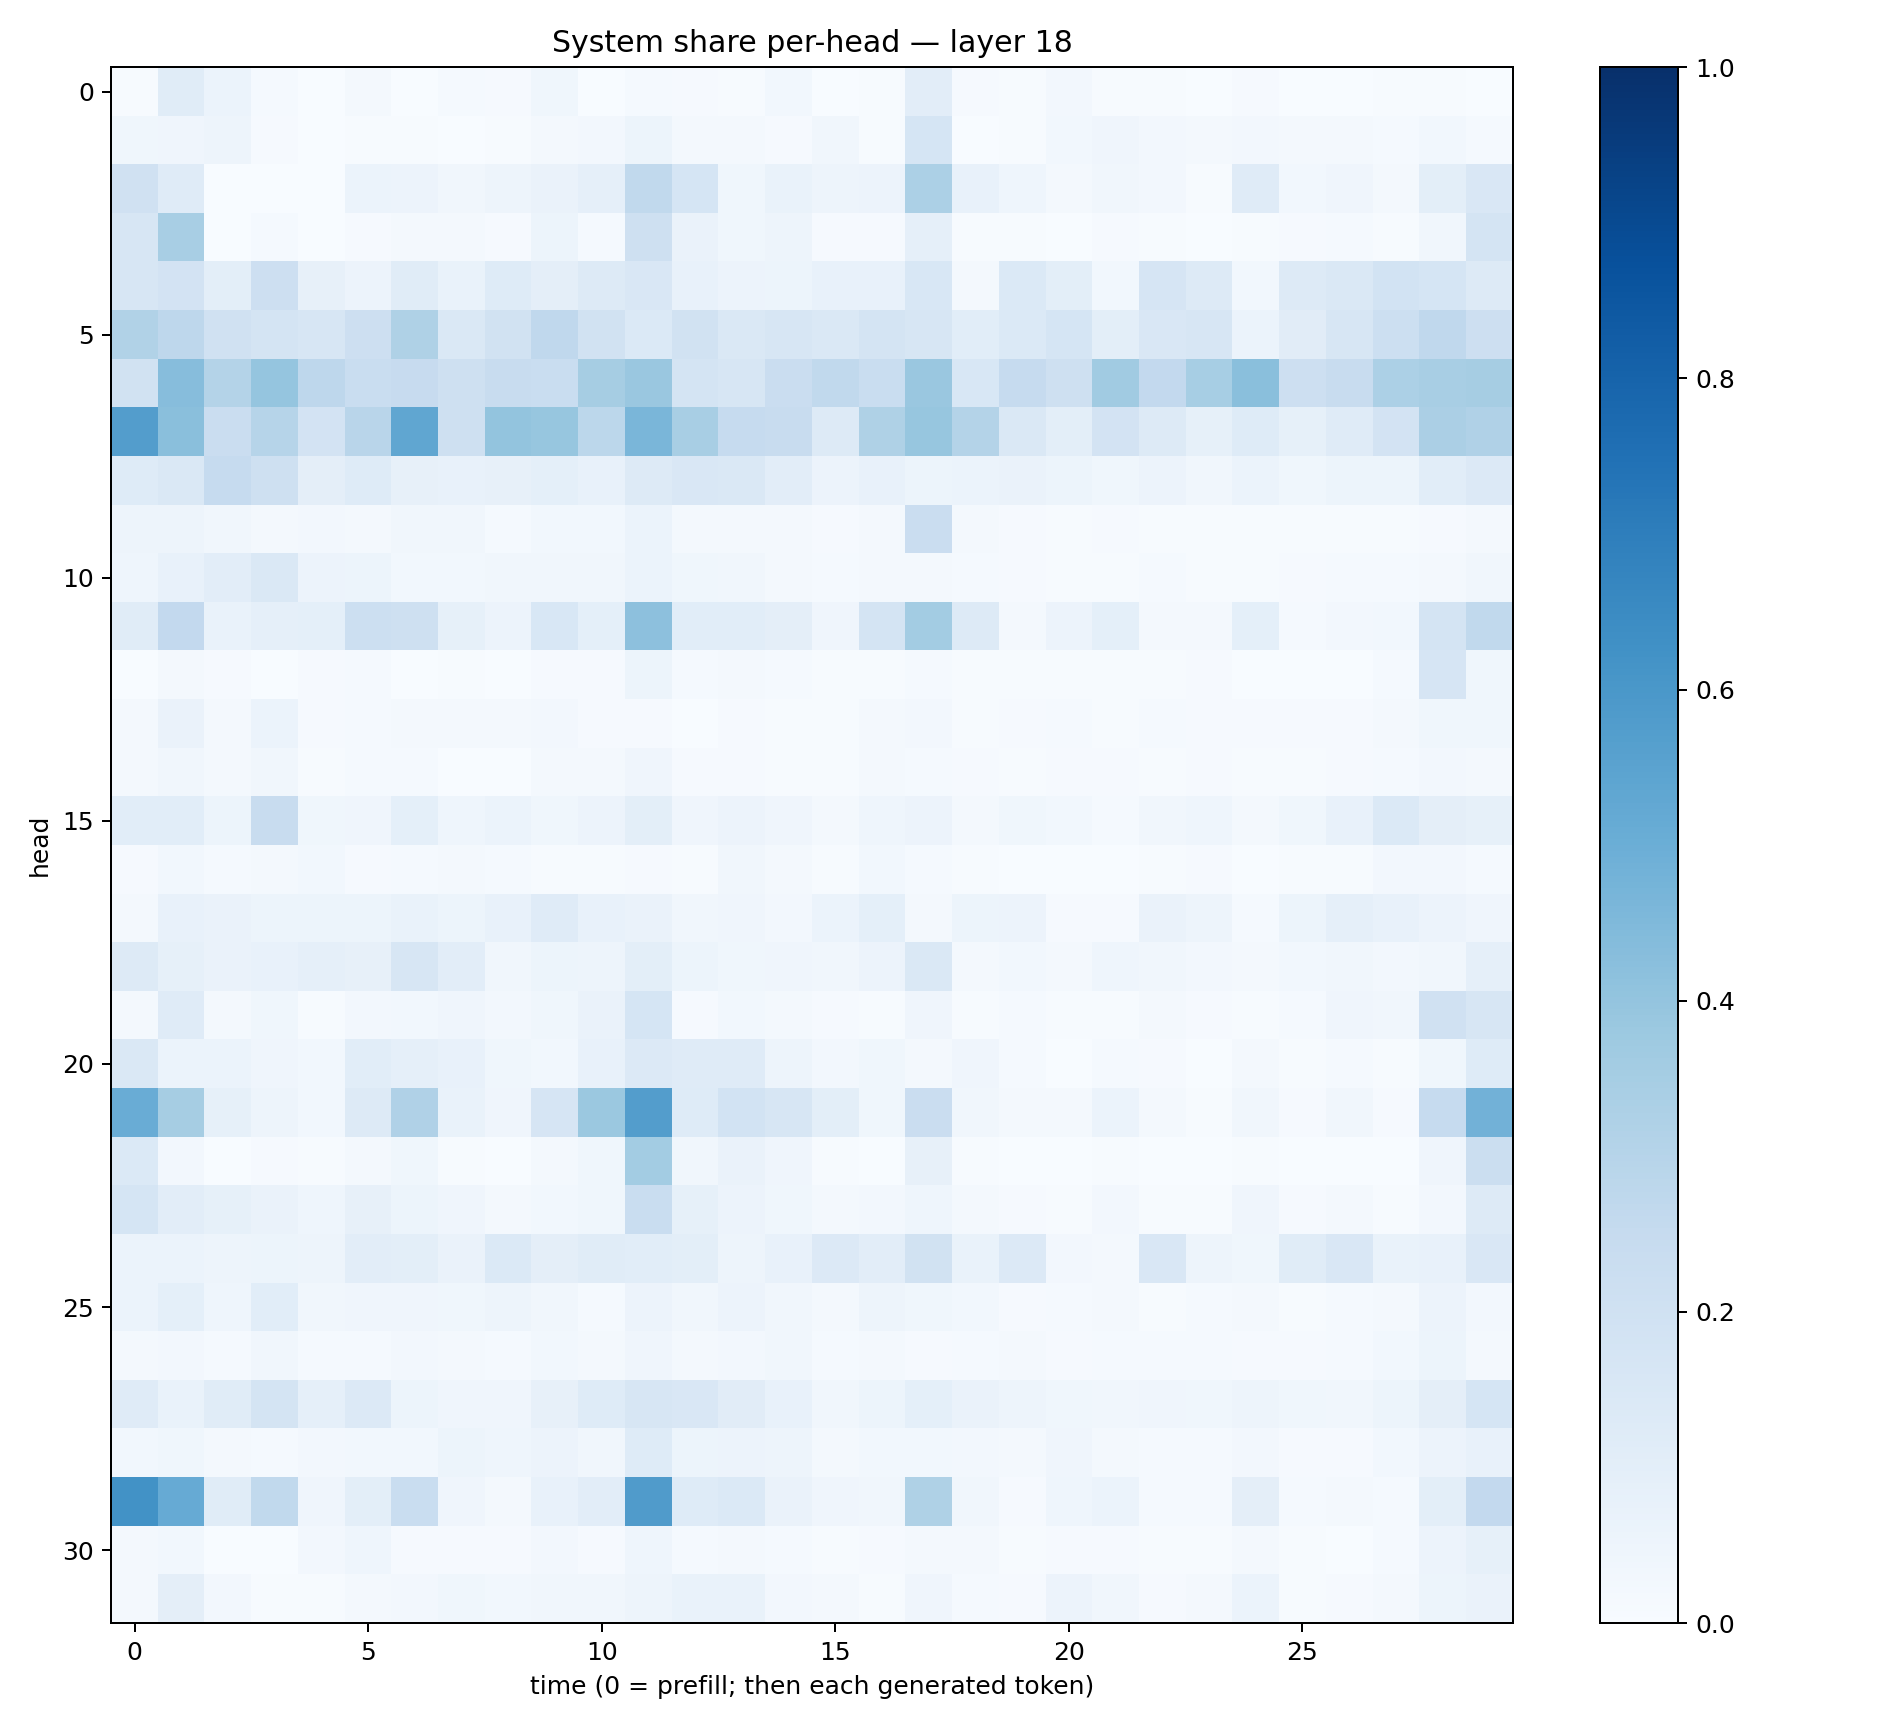

Source data for this figure (header and first rows):
0.006983517, 0.114542946, 0.058820557, 0.015160179, 0.0037813107, 0.019243909, 0.0028107034, 0.012085203, 0.009380994, 0.037446767, 0.0037012363, 0.015173003, 0.011533344, 0.007323568, 0.027654367, 0.0016581893, 0.0078003085, 0.104275435, 0.009573414, 0.0040590754, 0.025438666, 0.0061722854, 0.0045437515, 0.0013909171
0.03622, 0.04242, 0.04781, 0.008384, 0.001458, 0.007169, 0.006971, 0.002853, 0.006907, 0.01916, 0.02631, 0.05458, 0.01886, 0.01686, 0.01002, 0.03203, 0.0054, 0.1706, 0.003858, 0.006376, 0.0309, 0.04232, 0.02359, 0.01733
0.1972, 0.1189, 0.001719, 0.0007688, 0.0005639, 0.05885, 0.05513, 0.03387, 0.05077, 0.0629, 0.08681, 0.2631, 0.1694, 0.03884, 0.06821, 0.04744, 0.05526, 0.3304, 0.07498, 0.04544, 0.0169, 0.03137, 0.02559, 0.006574
0.1583, 0.3436, 0.003304, 0.01268, 0.001848, 0.01039, 0.02103, 0.01703, 0.008308, 0.05081, 0.0146, 0.2097, 0.06514, 0.03583, 0.04752, 0.01122, 0.01075, 0.08685, 0.00698, 0.005817, 0.003311, 0.008531, 0.00694, 0.002283
0.1627, 0.1832, 0.09902, 0.2126, 0.07992, 0.0566, 0.1147, 0.06792, 0.123, 0.09455, 0.1304, 0.1489, 0.07462, 0.05759, 0.05243, 0.07058, 0.07492, 0.1538, 0.02158, 0.138, 0.09794, 0.02987, 0.1655, 0.1319
0.3146, 0.2755, 0.1966, 0.1774, 0.1629, 0.2117, 0.3234, 0.1424, 0.1952, 0.2689, 0.1892, 0.14, 0.1875, 0.1452, 0.1578, 0.1459, 0.1726, 0.1602, 0.1091, 0.1387, 0.1708, 0.1012, 0.1507, 0.1574
0.1878, 0.4332, 0.3059, 0.3947, 0.2766, 0.2321, 0.2446, 0.2082, 0.2399, 0.2314, 0.3499, 0.3845, 0.1782, 0.1593, 0.2283, 0.2621, 0.2317, 0.3861, 0.1536, 0.2465, 0.2099, 0.3659, 0.2583, 0.3465
0.5721, 0.4229, 0.2299, 0.2982, 0.1834, 0.2892, 0.5321, 0.2109, 0.4006, 0.3914, 0.2783, 0.4622, 0.3431, 0.247, 0.242, 0.1257, 0.3209, 0.3937, 0.307, 0.143, 0.09811, 0.1799, 0.1251, 0.08295
0.1223, 0.1449, 0.2494, 0.2043, 0.09578, 0.1212, 0.08111, 0.07358, 0.08197, 0.09132, 0.07201, 0.1301, 0.1519, 0.1448, 0.1048, 0.05626, 0.07438, 0.05099, 0.05907, 0.063, 0.05314, 0.03801, 0.05648, 0.03197
0.04924, 0.05031, 0.03361, 0.02306, 0.02728, 0.02076, 0.03213, 0.03342, 0.01285, 0.02922, 0.02983, 0.06115, 0.02218, 0.01622, 0.01943, 0.008548, 0.02148, 0.2298, 0.01741, 0.008811, 0.006749, 0.008838, 0.00531, 0.004457
0.04306, 0.07365, 0.1034, 0.1464, 0.05633, 0.05357, 0.02806, 0.03006, 0.03132, 0.03348, 0.03319, 0.05915, 0.03645, 0.03166, 0.02021, 0.01408, 0.01989, 0.02095, 0.01417, 0.009593, 0.004727, 0.006078, 0.01195, 0.007247
0.117, 0.2584, 0.06879, 0.08847, 0.09057, 0.217, 0.206, 0.08498, 0.05794, 0.1528, 0.09247, 0.4149, 0.1083, 0.1081, 0.09469, 0.04045, 0.1766, 0.3581, 0.1254, 0.02305, 0.05627, 0.09078, 0.02176, 0.01929
0.003428, 0.01996, 0.01047, 0.003142, 0.009732, 0.01561, 0.002467, 0.006114, 0.002788, 0.008224, 0.008421, 0.05108, 0.01277, 0.01965, 0.01522, 0.006995, 0.003982, 0.01206, 0.00589, 0.005787, 0.006118, 0.00408, 0.005074, 0.01024
0.01988, 0.06551, 0.02279, 0.06001, 0.0112, 0.01219, 0.02207, 0.01813, 0.01768, 0.02459, 0.008981, 0.01079, 0.002812, 0.008415, 0.007087, 0.006448, 0.01958, 0.02367, 0.004525, 0.007939, 0.01397, 0.005395, 0.01299, 0.009697
0.02182, 0.0326, 0.01653, 0.03369, 0.005342, 0.01214, 0.01343, 0.003535, 0.00325, 0.01675, 0.022, 0.03925, 0.01165, 0.008402, 0.006278, 0.006922, 0.01995, 0.01326, 0.00794, 0.00545, 0.01026, 0.007935, 0.007046, 0.008577
0.1092, 0.1093, 0.05429, 0.2404, 0.03527, 0.0414, 0.09096, 0.04582, 0.05968, 0.03757, 0.05594, 0.09923, 0.04037, 0.05633, 0.0404, 0.02218, 0.04351, 0.05799, 0.02099, 0.03767, 0.02796, 0.0124, 0.03494, 0.04368
0.008863, 0.02813, 0.01179, 0.01598, 0.02775, 0.01129, 0.01405, 0.0157, 0.01476, 0.004325, 0.00483, 0.009977, 0.006788, 0.03497, 0.01741, 0.006426, 0.02844, 0.01396, 0.003964, 0.003029, 0.003598, 0.001405, 0.004591, 0.008902
0.02182, 0.07453, 0.06374, 0.05245, 0.05437, 0.05414, 0.06969, 0.05439, 0.07207, 0.1192, 0.07381, 0.06555, 0.03145, 0.04197, 0.026, 0.05961, 0.09039, 0.02024, 0.05168, 0.05684, 0.01018, 0.01086, 0.06408, 0.04758
0.1285, 0.08577, 0.06471, 0.0709, 0.08639, 0.07818, 0.1587, 0.1021, 0.03462, 0.05164, 0.04969, 0.09855, 0.05108, 0.03872, 0.04046, 0.0338, 0.05523, 0.1457, 0.01932, 0.02851, 0.02336, 0.04319, 0.03486, 0.02514
0.02044, 0.1188, 0.02292, 0.0372, 0.006671, 0.02427, 0.02915, 0.0428, 0.02455, 0.03905, 0.06403, 0.1704, 0.01078, 0.02813, 0.01659, 0.008764, 0.007107, 0.03992, 0.004477, 0.01186, 0.007372, 0.006786, 0.01676, 0.009371
0.1424, 0.06104, 0.06146, 0.04117, 0.02855, 0.1064, 0.08961, 0.075, 0.03824, 0.03015, 0.0745, 0.1362, 0.1181, 0.1188, 0.04723, 0.0243, 0.03718, 0.01575, 0.04156, 0.01556, 0.003428, 0.01371, 0.01009, 0.002873
0.5065, 0.3513, 0.08566, 0.05062, 0.03008, 0.1303, 0.3197, 0.06776, 0.04207, 0.1676, 0.3826, 0.5738, 0.1225, 0.1841, 0.1569, 0.09879, 0.03673, 0.2296, 0.03435, 0.01855, 0.01564, 0.05862, 0.01953, 0.007337
0.1369, 0.02469, 0.003073, 0.01168, 0.0071, 0.02047, 0.03578, 0.007326, 0.001786, 0.01829, 0.03889, 0.3575, 0.03455, 0.06494, 0.03999, 0.006466, 0.003267, 0.08029, 0.005221, 0.000934, 0.001969, 0.007564, 0.0005882, 0.0008177
0.1695, 0.1044, 0.08297, 0.06467, 0.0444, 0.08034, 0.05455, 0.04249, 0.01982, 0.02803, 0.0363, 0.231, 0.08295, 0.05713, 0.03729, 0.01672, 0.0236, 0.04635, 0.0191, 0.01116, 0.007489, 0.0262, 0.006981, 0.004332
0.06002, 0.05965, 0.04788, 0.0524, 0.04726, 0.104, 0.09981, 0.06588, 0.1368, 0.09461, 0.1134, 0.109, 0.09866, 0.04825, 0.07047, 0.1352, 0.1041, 0.1876, 0.06689, 0.1349, 0.02641, 0.02147, 0.1499, 0.05025
0.05903, 0.09122, 0.04367, 0.1067, 0.03516, 0.04106, 0.04208, 0.03725, 0.04774, 0.03233, 0.01463, 0.05542, 0.03341, 0.05672, 0.03411, 0.02015, 0.04755, 0.03899, 0.02907, 0.009316, 0.01306, 0.01772, 0.007785, 0.01283
0.02244, 0.02512, 0.01319, 0.03229, 0.01219, 0.01465, 0.0238, 0.02202, 0.01458, 0.0309, 0.02279, 0.04181, 0.01835, 0.02711, 0.03357, 0.01271, 0.02147, 0.00818, 0.01323, 0.01823, 0.008951, 0.01239, 0.01216, 0.01253
0.1208, 0.07006, 0.1165, 0.1777, 0.08806, 0.1362, 0.05432, 0.04037, 0.04118, 0.08069, 0.1225, 0.1636, 0.149, 0.1095, 0.07223, 0.03456, 0.05423, 0.09121, 0.06455, 0.0503, 0.03596, 0.03374, 0.04028, 0.03621
0.03083, 0.03877, 0.01647, 0.01434, 0.02488, 0.02992, 0.02941, 0.05147, 0.0445, 0.05815, 0.03489, 0.1215, 0.05425, 0.05659, 0.05052, 0.02211, 0.03059, 0.03053, 0.02475, 0.01734, 0.03933, 0.0191, 0.01482, 0.01553
0.6238, 0.5145, 0.1149, 0.2621, 0.04136, 0.09924, 0.233, 0.04252, 0.02266, 0.07208, 0.1049, 0.5818, 0.1223, 0.1406, 0.06563, 0.0394, 0.03401, 0.3219, 0.03437, 0.01142, 0.04445, 0.06062, 0.01426, 0.01263
0.01613, 0.02843, 0.002746, 0.001868, 0.02464, 0.04397, 0.008345, 0.01008, 0.01144, 0.02529, 0.008924, 0.04653, 0.0121, 0.02115, 0.01527, 0.004987, 0.009523, 0.01937, 0.01987, 0.007222, 0.01046, 0.009652, 0.006243, 0.00542
0.02058, 0.09615, 0.02716, 0.004446, 0.006446, 0.01898, 0.02359, 0.03858, 0.03034, 0.03367, 0.03319, 0.04717, 0.06776, 0.07004, 0.02577, 0.0193, 0.005419, 0.04264, 0.0143, 0.01156, 0.0565, 0.03163, 0.008865, 0.01621
